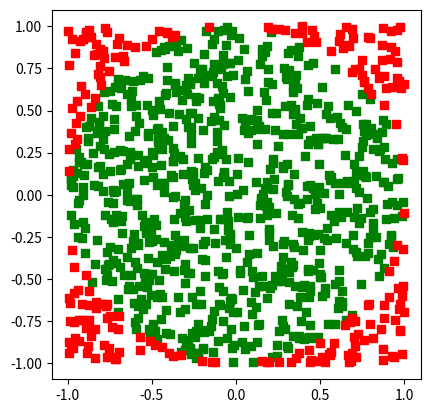

Recreate this plot in Python.
import matplotlib.pyplot as plt
from random import random

ins = 0
n = 1000

x_ins = []
y_ins = []
x_outs = []
y_outs = []

for _ in range(n):
    x = (random()-.5) * 2
    y = (random()-.5) * 2 
    if (x**2+y**2) <= 1:
        ins += 1
        x_ins.append(x)
        y_ins.append(y)
    else:
        x_outs.append(x)
        y_outs.append(y)

pi = 4 * ins/n
print(pi)

fig, ax = plt.subplots()
ax.set_aspect('equal')
ax.scatter(x_ins, y_ins, color='g', marker='s')
ax.scatter(x_outs, y_outs, color='r', marker='s')
plt.show()

